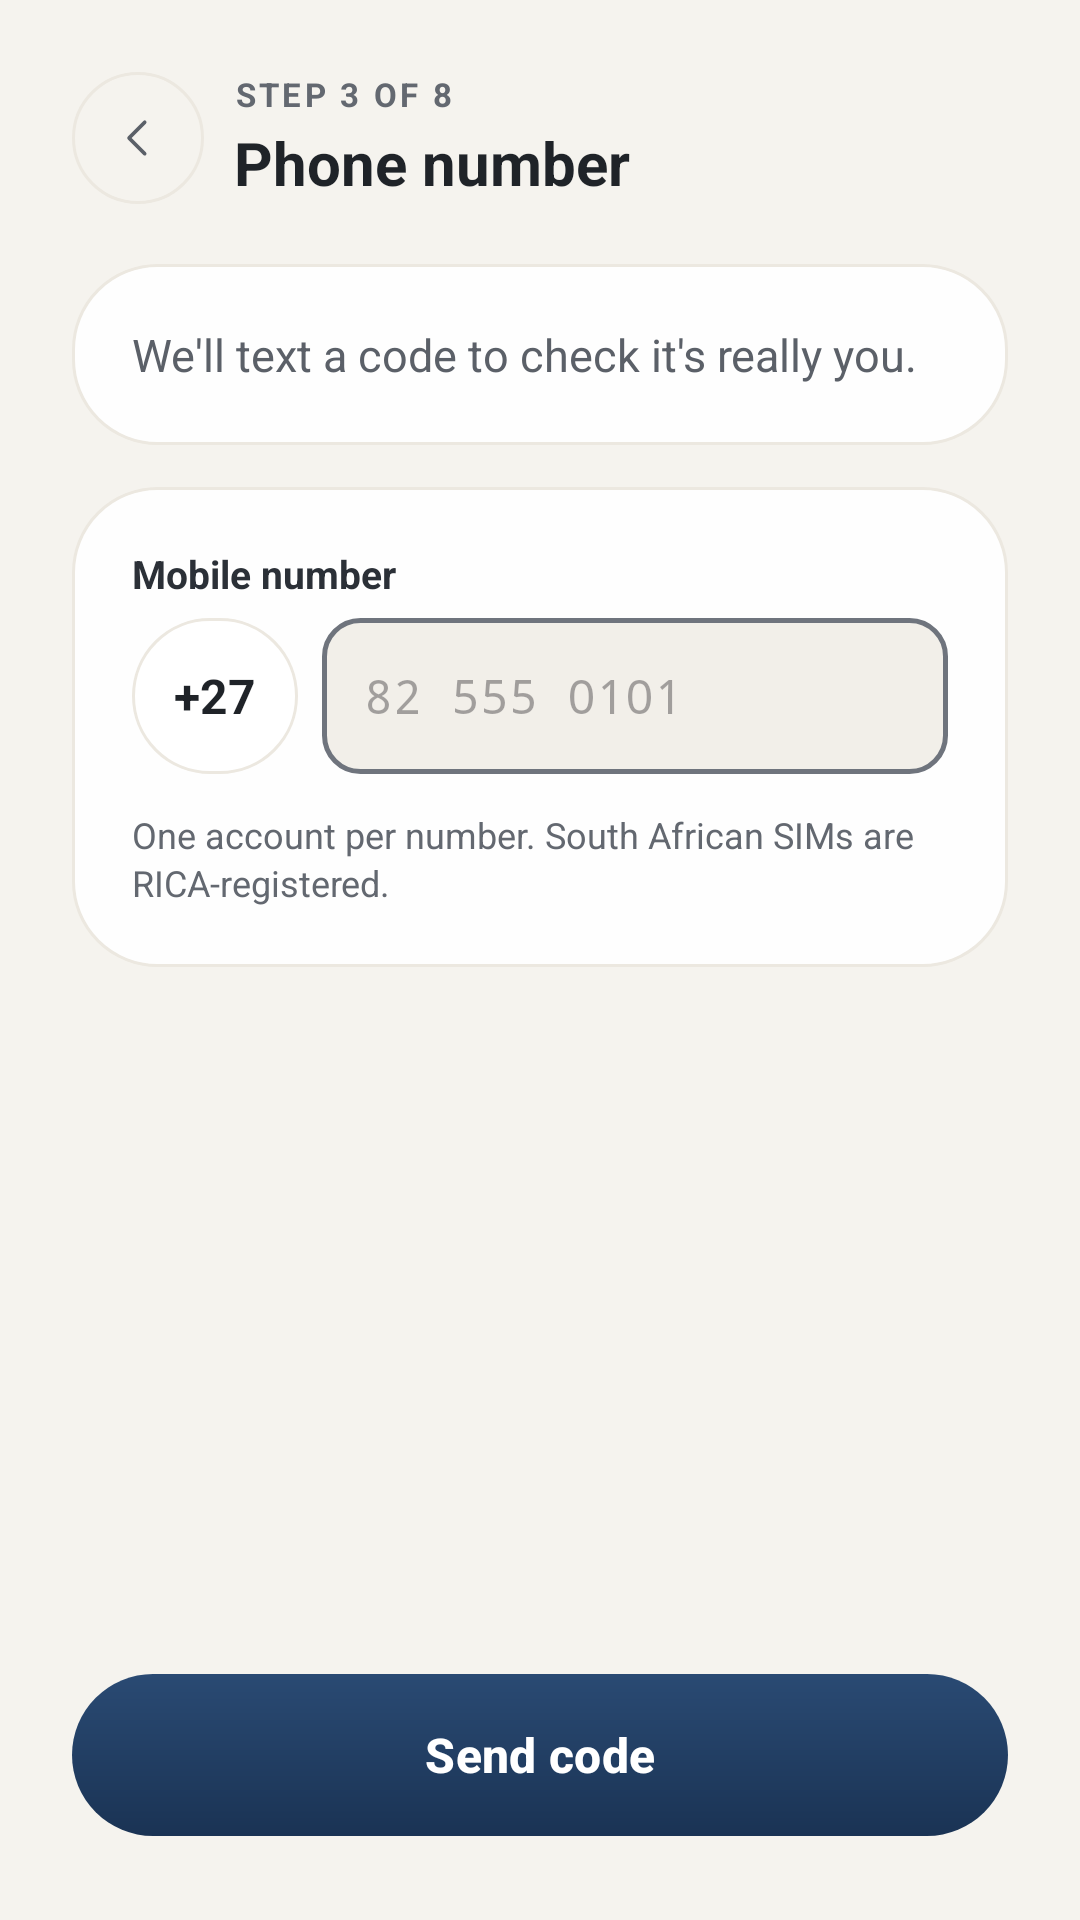

Reconstruct the res/layout file that produces this screen, plus the resources it refers to.
<!-- AndroidManifest.xml: application theme Theme.MyApplication -->
<!-- res/layout/fragment_phone_number.xml -->
<?xml version="1.0" encoding="utf-8"?>
<LinearLayout xmlns:android="http://schemas.android.com/apk/res/android"
    xmlns:app="http://schemas.android.com/apk/res-auto"
    android:layout_width="match_parent"
    android:layout_height="match_parent"
    android:background="?attr/vukaBgBase"
    android:orientation="vertical"
    android:paddingStart="24dp"
    android:paddingEnd="24dp"
    android:paddingTop="24dp"
    android:paddingBottom="28dp">

    <LinearLayout
        android:layout_width="match_parent"
        android:layout_height="wrap_content"
        android:gravity="center_vertical"
        android:orientation="horizontal">

        <ImageView
            android:id="@+id/btnBack"
            android:layout_width="44dp"
            android:layout_height="44dp"
            android:background="@drawable/bg_back_button"
            android:contentDescription="Back"
            android:padding="13dp"
            android:src="@drawable/ic_caret_left"
            app:tint="@color/vuka_text_secondary" />

        <LinearLayout
            android:layout_width="0dp"
            android:layout_height="wrap_content"
            android:layout_marginStart="10dp"
            android:layout_weight="1"
            android:orientation="vertical">

            <TextView
                android:layout_width="wrap_content"
                android:layout_height="wrap_content"
                android:letterSpacing="0.1"
                android:text="STEP 3 OF 8"
                android:textColor="@color/vuka_text_dim"
                android:textSize="11sp"
                android:textStyle="bold" />

            <TextView
                android:layout_width="wrap_content"
                android:layout_height="wrap_content"
                android:layout_marginTop="2dp"
                android:text="Phone number"
                android:textColor="@color/vuka_text_title"
                android:textSize="20sp"
                android:textStyle="bold" />
        </LinearLayout>
    </LinearLayout>

    <LinearLayout
        android:layout_width="match_parent"
        android:layout_height="wrap_content"
        android:layout_marginTop="20dp"
        android:background="@drawable/bg_glass_card"
        android:orientation="vertical"
        android:padding="20dp">

        <TextView
            android:id="@+id/tvIntro"
            android:layout_width="match_parent"
            android:layout_height="wrap_content"
            android:lineSpacingExtra="3dp"
            android:text="We'll text a code to check it's really you."
            android:textColor="@color/vuka_text_secondary"
            android:textSize="15sp" />

        
        <TextView
            android:id="@+id/tvGoogleAccount"
            android:layout_width="match_parent"
            android:layout_height="wrap_content"
            android:layout_marginTop="10dp"
            android:fontFamily="monospace"
            android:textColor="@color/vuka_text_dim"
            android:textSize="12sp"
            android:visibility="gone" />
    </LinearLayout>

    <LinearLayout
        android:layout_width="match_parent"
        android:layout_height="wrap_content"
        android:layout_marginTop="14dp"
        android:background="@drawable/bg_glass_card"
        android:orientation="vertical"
        android:padding="20dp">

        <TextView
            android:layout_width="wrap_content"
            android:layout_height="wrap_content"
            android:text="Mobile number"
            android:textColor="@color/vuka_text_label"
            android:textSize="13sp"
            android:textStyle="bold" />

        <LinearLayout
            android:layout_width="match_parent"
            android:layout_height="wrap_content"
            android:layout_marginTop="6dp"
            android:orientation="horizontal">

            <TextView
                android:layout_width="wrap_content"
                android:layout_height="52dp"
                android:background="@drawable/bg_chip_pill"
                android:gravity="center"
                android:paddingStart="14dp"
                android:paddingEnd="14dp"
                android:text="+27"
                android:textColor="@color/vuka_text_title"
                android:textSize="16sp"
                android:textStyle="bold" />

            <EditText
                android:id="@+id/etPhone"
                android:layout_width="0dp"
                android:layout_height="52dp"
                android:layout_marginStart="8dp"
                android:layout_weight="1"
                android:background="@drawable/bg_input_field"
                android:fontFamily="monospace"
                android:hint="82 555 0101"
                android:inputType="number"
                android:maxLength="9"
                android:paddingStart="14dp"
                android:paddingEnd="14dp"
                android:textColor="@color/vuka_text_title"
                android:textSize="16sp" />
        </LinearLayout>

        <LinearLayout
            android:id="@+id/errorContainer"
            android:layout_width="match_parent"
            android:layout_height="wrap_content"
            android:layout_marginTop="12dp"
            android:background="?attr/vukaBgElevated"
            android:orientation="horizontal"
            android:padding="10dp"
            android:visibility="gone">

            <TextView
                android:layout_width="wrap_content"
                android:layout_height="wrap_content"
                android:text="Enter a valid South African mobile number — 9 digits, not starting with 0."
                android:textColor="@color/vuka_text_label"
                android:textSize="13sp" />
        </LinearLayout>

        <TextView
            android:layout_width="match_parent"
            android:layout_height="wrap_content"
            android:layout_marginTop="12dp"
            android:lineSpacingExtra="2dp"
            android:text="One account per number. South African SIMs are RICA-registered."
            android:textColor="@color/vuka_text_dim"
            android:textSize="12sp" />
    </LinearLayout>

    <View
        android:layout_width="match_parent"
        android:layout_height="0dp"
        android:layout_weight="1" />

    <com.google.android.material.button.MaterialButton
        android:id="@+id/btnSend"
        android:layout_width="match_parent"
        android:layout_height="54dp"
        android:background="@drawable/bg_button_primary"
        app:backgroundTint="@null"
        android:text="Send code"
        android:textAllCaps="false"
        android:textColor="@color/vuka_text_inverse"
        android:textSize="16sp"
        android:textStyle="bold"
        app:cornerRadius="27dp" />

    
    <com.google.android.material.button.MaterialButton
        android:id="@+id/btnSkip"
        style="@style/Widget.Material3.Button.OutlinedButton"
        android:layout_width="match_parent"
        android:layout_height="54dp"
        android:layout_marginTop="10dp"
        android:text="Skip for now"
        android:textAllCaps="false"
        android:textColor="@color/vuka_text_secondary"
        android:textSize="16sp"
        android:textStyle="bold"
        android:visibility="gone"
        app:cornerRadius="27dp"
        app:strokeColor="?attr/vukaBorder"
        app:strokeWidth="1dp" />

</LinearLayout>
<!-- resources referenced by this layout -->
<resources>
  <color name="vuka_text_dim">#636870</color>
  <color name="vuka_text_inverse">#FFFFFF</color>
  <color name="vuka_text_label">#2B3037</color>
  <color name="vuka_text_secondary">#5B6068</color>
  <color name="vuka_text_title">#1F2328</color>
  <!-- drawable bg_chip_pill (drawable) -->
  <?xml version="1.0" encoding="utf-8"?>
  <shape xmlns:android="http://schemas.android.com/apk/res/android"
      android:shape="rectangle">
      <solid android:color="@color/vuka_card_solid" />
      <corners android:radius="26dp" />
      <stroke android:width="1dp" android:color="?attr/vukaBorder" />
  </shape>
  <!-- drawable bg_glass_card (drawable) -->
  <?xml version="1.0" encoding="utf-8"?>
  <shape xmlns:android="http://schemas.android.com/apk/res/android"
      android:shape="rectangle">
      <solid android:color="@color/vuka_card_solid" />
      <corners android:radius="28dp" />
      <stroke
          android:width="1dp"
          android:color="?attr/vukaBorder" />
  </shape>
  <!-- drawable bg_input_field (drawable) -->
  <?xml version="1.0" encoding="utf-8"?>
  <shape xmlns:android="http://schemas.android.com/apk/res/android"
      android:shape="rectangle">
      <solid android:color="?attr/vukaBgElevated" />
      <corners android:radius="12dp" />
      <stroke android:width="1.5dp" android:color="@color/vuka_input_border" />
  </shape>
  <!-- drawable ic_caret_left (drawable) -->
  <?xml version="1.0" encoding="utf-8"?>
  <vector xmlns:android="http://schemas.android.com/apk/res/android"
      android:width="24dp"
      android:height="24dp"
      android:viewportWidth="24"
      android:viewportHeight="24">
      <path
          android:pathData="M15,5l-7,7l7,7"
          android:strokeColor="#FF000000"
          android:strokeWidth="1.6"
          android:strokeLineCap="round"
          android:strokeLineJoin="round" />
  </vector>
  <style name="Theme.MyApplication" parent="Base.Theme.MyApplication" />
  <color name="vuka_action_grad_top">#2A4A73</color>
  <color name="vuka_action_grad_bottom">#1A3354</color>
  <color name="vuka_card_solid">#EBFFFFFF</color>
  <color name="vuka_input_border">#6F747D</color>
  <color name="vuka_action">#1E3A5F</color>
  <color name="vuka_bg_base">#F5F3EE</color>
  <color name="vuka_bg_elevated">#F2EFE9</color>
  <color name="vuka_border">#ECE8E0</color>
  <color name="vuka_border_subtle">#F0ECE4</color>
  <color name="vuka_border_emphasis">#E2DDD2</color>
  <color name="vuka_bg_surface">#FFFFFF</color>
  <style name="ShapeAppearance.Vuka.Dialog" parent="">
          <item name="cornerFamily">rounded</item>
          <item name="cornerSize">28dp</item>
      </style>
  <style name="TextAppearance.Vuka.DialogTitle" parent="MaterialAlertDialog.Material3.Title.Text">
          <item name="android:textColor">@color/vuka_text_title</item>
          <item name="android:textSize">20sp</item>
          <item name="android:textStyle">bold</item>
      </style>
  <style name="TextAppearance.Vuka.DialogBody" parent="MaterialAlertDialog.Material3.Body.Text">
          <item name="android:textColor">@color/vuka_text_secondary</item>
          <item name="android:textSize">15sp</item>
          <item name="android:lineSpacingExtra">3dp</item>
      </style>
  <style name="Widget.Vuka.DialogButton.Ghost" parent="Widget.Material3.Button.TextButton.Dialog">
          <item name="android:minHeight">48dp</item>
          <item name="android:textAllCaps">false</item>
          <item name="android:textColor">@color/vuka_text_secondary</item>
          <item name="android:textSize">15sp</item>
          <item name="android:textStyle">bold</item>
          <item name="rippleColor">?attr/vukaBorderEmphasis</item>
      </style>
</resources>
